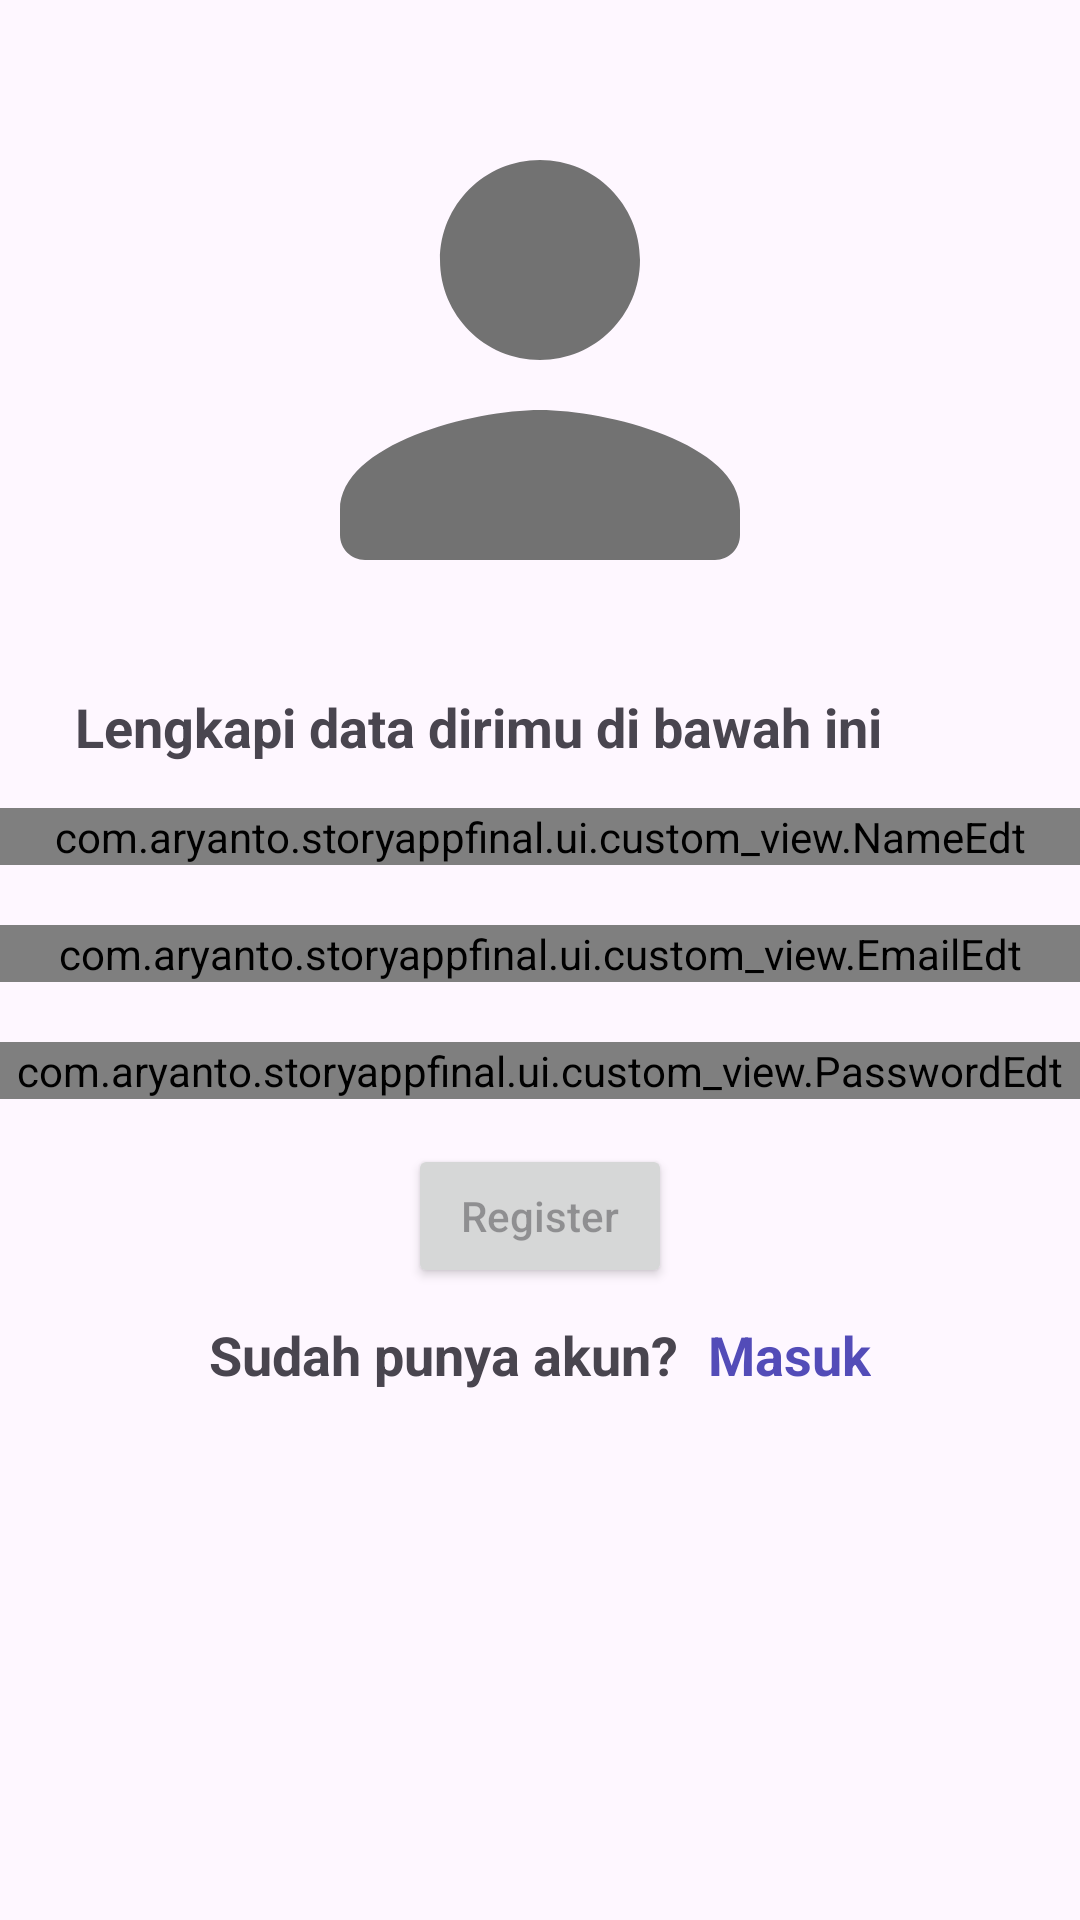

Produce the Android XML layout that renders to this screen, including the resource entries it uses.
<!-- AndroidManifest.xml: application theme Theme.StoryAppFinal -->
<!-- res/layout/activity_register.xml -->
<?xml version="1.0" encoding="utf-8"?>
<LinearLayout xmlns:android="http://schemas.android.com/apk/res/android"
    xmlns:tools="http://schemas.android.com/tools"
    android:id="@+id/main"
    android:layout_width="match_parent"
    android:layout_height="match_parent"
    android:orientation="vertical"
    tools:context=".ui.activity.auth.register.RegisterActivity">

    <ImageView
        android:id="@+id/iv_register"
        android:layout_width="200dp"
        android:layout_height="200dp"
        android:layout_gravity="center"
        android:layout_marginTop="20dp"
        android:src="@drawable/person_24"
        android:contentDescription="@string/logo_image_register"/>

    <TextView
        android:id="@+id/tv1_register"
        android:layout_width="wrap_content"
        android:layout_height="wrap_content"
        android:text="@string/lengkapi_data_dirimu_di_bawah_ini"
        android:textSize="18sp"
        android:textStyle="bold"
        android:layout_marginStart="25dp"
        android:layout_marginTop="10dp"/>

    <com.aryanto.storyappfinal.ui.custom_view.NameEdt
        android:id="@+id/name_edt_register"
        android:layout_width="match_parent"
        android:layout_height="wrap_content"
        android:layout_marginTop="15dp"/>

    <com.aryanto.storyappfinal.ui.custom_view.EmailEdt
        android:id="@+id/email_edt_register"
        android:layout_width="match_parent"
        android:layout_height="wrap_content"
        android:layout_marginTop="20dp"/>

    <com.aryanto.storyappfinal.ui.custom_view.PasswordEdt
        android:id="@+id/password_edt_register"
        android:layout_width="match_parent"
        android:layout_height="wrap_content"
        android:layout_marginTop="20dp"/>

    <Button
        android:id="@+id/btn_submit_register"
        android:layout_width="wrap_content"
        android:layout_height="wrap_content"
        android:layout_gravity="center"
        android:hint="@string/register"
        android:layout_marginTop="15dp"/>

    <LinearLayout
        android:layout_width="wrap_content"
        android:layout_height="wrap_content"
        android:layout_gravity="center"
        android:layout_margin="10dp">

        <TextView
            android:id="@+id/tv2_register"
            android:layout_width="wrap_content"
            android:layout_height="wrap_content"
            android:text="@string/sudah_punya_akun"
            android:textSize="18sp"
            android:textStyle="bold"/>

        <TextView
            android:id="@+id/tv_login_here"
            android:layout_width="wrap_content"
            android:layout_height="wrap_content"
            android:text="@string/masuk"
            android:textSize="18sp"
            android:textStyle="bold"
            android:textColor="#534cb8"
            android:layout_marginStart="10dp"/>

    </LinearLayout>

    <ProgressBar
        android:id="@+id/progress_bar_register"
        android:layout_width="wrap_content"
        android:layout_height="wrap_content"
        android:layout_gravity="center"
        android:layout_margin="10dp"
        android:visibility="gone"/>

</LinearLayout>
<!-- resources referenced by this layout -->
<resources>
  <!-- drawable person_24 (drawable) -->
  <vector xmlns:android="http://schemas.android.com/apk/res/android" android:height="24dp" android:tint="#727272" android:viewportHeight="24" android:viewportWidth="24" android:width="24dp">
        
      <path android:fillColor="@android:color/white" android:pathData="M12,12c2.21,0 4,-1.79 4,-4s-1.79,-4 -4,-4 -4,1.79 -4,4 1.79,4 4,4zM12,14c-2.67,0 -8,1.34 -8,4v1c0,0.55 0.45,1 1,1h14c0.55,0 1,-0.45 1,-1v-1c0,-2.66 -5.33,-4 -8,-4z"/>
      
  </vector>
  <string name="lengkapi_data_dirimu_di_bawah_ini">Lengkapi data dirimu di bawah ini</string>
  <string name="logo_image_register">Logo image register</string>
  <string name="masuk">Masuk</string>
  <string name="register">Register</string>
  <string name="sudah_punya_akun">Sudah punya akun?</string>
  <style name="Theme.StoryAppFinal" parent="Base.Theme.StoryAppFinal" />
  <style name="Base.Theme.StoryAppFinal" parent="Theme.Material3.DayNight.NoActionBar">
          
          
      </style>
</resources>
